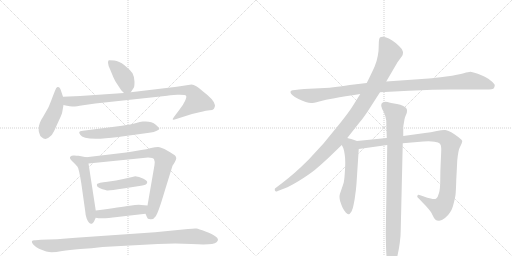
t = 0.00 s
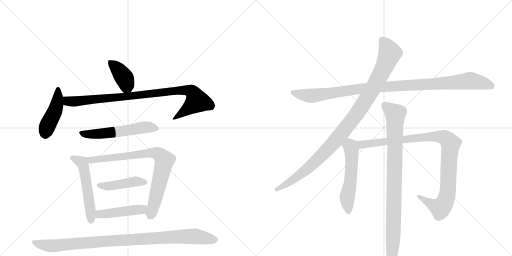
t = 2.35 s
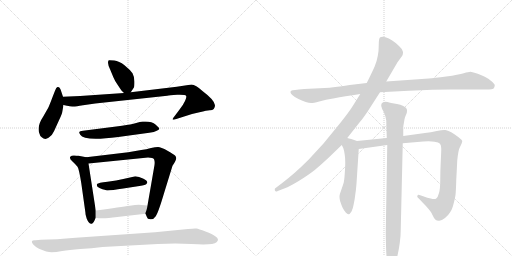
t = 4.70 s
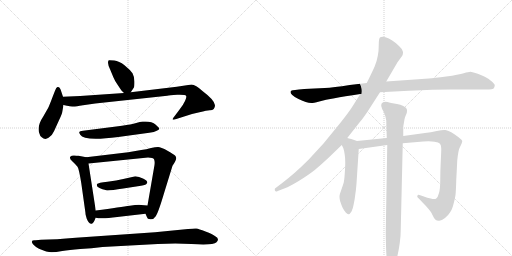
t = 7.05 s
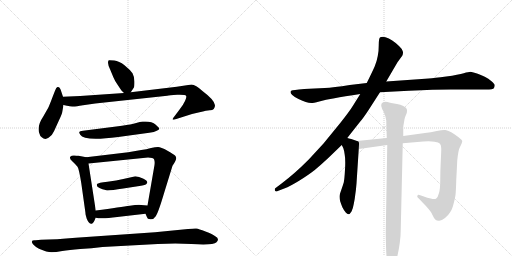
t = 9.39 s
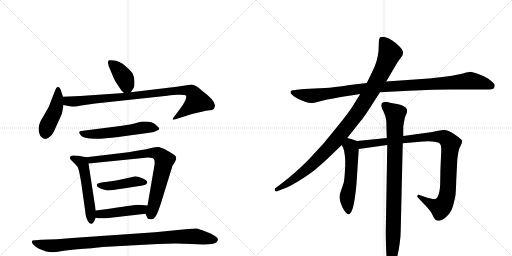
t = 11.74 s

The animated SVG that drew these frames (rendered in a browser with its animation timeline set to each time). Animation: 14 CSS @keyframes rules; one cycle of 11.74 s.

<svg version="1.1" viewBox="0 0 2048 1024" xmlns="http://www.w3.org/2000/svg">
  <g stroke="lightgray" stroke-dasharray="1,1" stroke-width="1" transform="scale(4, 4)">
    <line x1="0" y1="0" x2="256" y2="256"></line>
    <line x1="256" y1="0" x2="0" y2="256"></line>
    <line x1="128" y1="0" x2="128" y2="256"></line>
    <line x1="0" y1="128" x2="256" y2="128"></line>
    <line x1="256" y1="0" x2="512" y2="256"></line>
    <line x1="512" y1="0" x2="256" y2="256"></line>
    <line x1="384" y1="0" x2="384" y2="256"></line>
    <line x1="256" y1="128" x2="512" y2="128"></line>
  </g>
<g transform="scale(1, -1) translate(0, -850)">
   <style type="text/css">
    @keyframes keyframes0 {
      from {
       stroke: black;
       stroke-dashoffset: 391;
       stroke-width: 128;
       }
       56% {
       animation-timing-function: step-end;
       stroke: black;
       stroke-dashoffset: 0;
       stroke-width: 128;
       }
       to {
       stroke: black;
       stroke-width: 1024;
       }
       }
       #make-me-a-hanzi-animation-0 {
         animation: keyframes0 0.568197s both;
         animation-delay: 0.000000s;
         animation-timing-function: linear;
       }
    @keyframes keyframes1 {
      from {
       stroke: black;
       stroke-dashoffset: 446;
       stroke-width: 128;
       }
       59% {
       animation-timing-function: step-end;
       stroke: black;
       stroke-dashoffset: 0;
       stroke-width: 128;
       }
       to {
       stroke: black;
       stroke-width: 1024;
       }
       }
       #make-me-a-hanzi-animation-1 {
         animation: keyframes1 0.612956s both;
         animation-delay: 0.568197s;
         animation-timing-function: linear;
       }
    @keyframes keyframes2 {
      from {
       stroke: black;
       stroke-dashoffset: 925;
       stroke-width: 128;
       }
       75% {
       animation-timing-function: step-end;
       stroke: black;
       stroke-dashoffset: 0;
       stroke-width: 128;
       }
       to {
       stroke: black;
       stroke-width: 1024;
       }
       }
       #make-me-a-hanzi-animation-2 {
         animation: keyframes2 1.002767s both;
         animation-delay: 1.181152s;
         animation-timing-function: linear;
       }
    @keyframes keyframes3 {
      from {
       stroke: black;
       stroke-dashoffset: 562;
       stroke-width: 128;
       }
       65% {
       animation-timing-function: step-end;
       stroke: black;
       stroke-dashoffset: 0;
       stroke-width: 128;
       }
       to {
       stroke: black;
       stroke-width: 1024;
       }
       }
       #make-me-a-hanzi-animation-3 {
         animation: keyframes3 0.707357s both;
         animation-delay: 2.183919s;
         animation-timing-function: linear;
       }
    @keyframes keyframes4 {
      from {
       stroke: black;
       stroke-dashoffset: 539;
       stroke-width: 128;
       }
       64% {
       animation-timing-function: step-end;
       stroke: black;
       stroke-dashoffset: 0;
       stroke-width: 128;
       }
       to {
       stroke: black;
       stroke-width: 1024;
       }
       }
       #make-me-a-hanzi-animation-4 {
         animation: keyframes4 0.688639s both;
         animation-delay: 2.891276s;
         animation-timing-function: linear;
       }
    @keyframes keyframes5 {
      from {
       stroke: black;
       stroke-dashoffset: 801;
       stroke-width: 128;
       }
       72% {
       animation-timing-function: step-end;
       stroke: black;
       stroke-dashoffset: 0;
       stroke-width: 128;
       }
       to {
       stroke: black;
       stroke-width: 1024;
       }
       }
       #make-me-a-hanzi-animation-5 {
         animation: keyframes5 0.901855s both;
         animation-delay: 3.579915s;
         animation-timing-function: linear;
       }
    @keyframes keyframes6 {
      from {
       stroke: black;
       stroke-dashoffset: 443;
       stroke-width: 128;
       }
       59% {
       animation-timing-function: step-end;
       stroke: black;
       stroke-dashoffset: 0;
       stroke-width: 128;
       }
       to {
       stroke: black;
       stroke-width: 1024;
       }
       }
       #make-me-a-hanzi-animation-6 {
         animation: keyframes6 0.610514s both;
         animation-delay: 4.481771s;
         animation-timing-function: linear;
       }
    @keyframes keyframes7 {
      from {
       stroke: black;
       stroke-dashoffset: 457;
       stroke-width: 128;
       }
       60% {
       animation-timing-function: step-end;
       stroke: black;
       stroke-dashoffset: 0;
       stroke-width: 128;
       }
       to {
       stroke: black;
       stroke-width: 1024;
       }
       }
       #make-me-a-hanzi-animation-7 {
         animation: keyframes7 0.621908s both;
         animation-delay: 5.092285s;
         animation-timing-function: linear;
       }
    @keyframes keyframes8 {
      from {
       stroke: black;
       stroke-dashoffset: 982;
       stroke-width: 128;
       }
       76% {
       animation-timing-function: step-end;
       stroke: black;
       stroke-dashoffset: 0;
       stroke-width: 128;
       }
       to {
       stroke: black;
       stroke-width: 1024;
       }
       }
       #make-me-a-hanzi-animation-8 {
         animation: keyframes8 1.049154s both;
         animation-delay: 5.714193s;
         animation-timing-function: linear;
       }
    @keyframes keyframes9 {
      from {
       stroke: black;
       stroke-dashoffset: 1062;
       stroke-width: 128;
       }
       78% {
       animation-timing-function: step-end;
       stroke: black;
       stroke-dashoffset: 0;
       stroke-width: 128;
       }
       to {
       stroke: black;
       stroke-width: 1024;
       }
       }
       #make-me-a-hanzi-animation-9 {
         animation: keyframes9 1.114258s both;
         animation-delay: 6.763346s;
         animation-timing-function: linear;
       }
    @keyframes keyframes10 {
      from {
       stroke: black;
       stroke-dashoffset: 1040;
       stroke-width: 128;
       }
       77% {
       animation-timing-function: step-end;
       stroke: black;
       stroke-dashoffset: 0;
       stroke-width: 128;
       }
       to {
       stroke: black;
       stroke-width: 1024;
       }
       }
       #make-me-a-hanzi-animation-10 {
         animation: keyframes10 1.096354s both;
         animation-delay: 7.877604s;
         animation-timing-function: linear;
       }
    @keyframes keyframes11 {
      from {
       stroke: black;
       stroke-dashoffset: 543;
       stroke-width: 128;
       }
       64% {
       animation-timing-function: step-end;
       stroke: black;
       stroke-dashoffset: 0;
       stroke-width: 128;
       }
       to {
       stroke: black;
       stroke-width: 1024;
       }
       }
       #make-me-a-hanzi-animation-11 {
         animation: keyframes11 0.691895s both;
         animation-delay: 8.973958s;
         animation-timing-function: linear;
       }
    @keyframes keyframes12 {
      from {
       stroke: black;
       stroke-dashoffset: 1006;
       stroke-width: 128;
       }
       77% {
       animation-timing-function: step-end;
       stroke: black;
       stroke-dashoffset: 0;
       stroke-width: 128;
       }
       to {
       stroke: black;
       stroke-width: 1024;
       }
       }
       #make-me-a-hanzi-animation-12 {
         animation: keyframes12 1.068685s both;
         animation-delay: 9.665853s;
         animation-timing-function: linear;
       }
    @keyframes keyframes13 {
      from {
       stroke: black;
       stroke-dashoffset: 931;
       stroke-width: 128;
       }
       75% {
       animation-timing-function: step-end;
       stroke: black;
       stroke-dashoffset: 0;
       stroke-width: 128;
       }
       to {
       stroke: black;
       stroke-width: 1024;
       }
       }
       #make-me-a-hanzi-animation-13 {
         animation: keyframes13 1.007650s both;
         animation-delay: 10.734538s;
         animation-timing-function: linear;
       }
</style>
<path d="M 523 481 L 535 499 Q 538 503 538 523 Q 538 542 530 557 Q 520 571 498 589 Q 476 606 457 608 Q 438 610 435 609 Q 432 607 432 599 Q 432 590 441 571 L 453 542 Q 459 527 471 510 L 485 489 Q 491 482 496 478 C 512 464 512 464 523 481 Z" fill="lightgray"></path> 
<path d="M 252 463 L 246 481 Q 243 493 239 498 Q 236 503 230 502 Q 225 501 220 487 L 211 464 Q 199 432 193 419 L 173 384 Q 155 357 155 337 Q 153 326 158 315 Q 160 305 167 301 Q 180 289 194 299 Q 209 308 216 325 L 236 369 Q 249 396 249 402 L 254 430 L 252 463 Z" fill="lightgray"></path> 
<path d="M 860 429 Q 858 450 811 485 Q 782 512 766 512 L 707 503 L 523 481 L 496 478 L 321 466 L 252 463 C 222 462 225 436 254 430 L 268 427 Q 283 423 293 424 Q 304 424 332 429 L 381 436 L 669 467 Q 676 469 709 471 Q 742 472 744 467 Q 748 463 740 446 Q 732 429 719 413 L 701 389 Q 689 374 691 372 Q 694 370 705 374 L 768 394 L 798 401 Q 828 409 838 409 Q 860 408 860 429 Z" fill="lightgray"></path> 
<path d="M 465 344 L 332 327 Q 318 326 317 322 Q 316 318 321 311 Q 336 284 473 302 L 597 319 Q 618 322 627 327 Q 637 332 637 335 Q 638 338 623 351 Q 608 364 582 364 L 571 364 Q 568 364 552 360 L 530 354 Q 515 351 465 344 Z" fill="lightgray"></path> 
<path d="M 345 221 L 314 227 Q 307 227 297 228 Q 287 229 281 223 Q 276 217 290 204 Q 304 191 310 183 Q 316 174 325 118 L 342 -3 Q 341 -5 347 -25 Q 356 -47 367 -45 Q 371 -44 373 -40 Q 376 -37 383 -21 L 383 8 L 354 196 C 350 220 350 220 345 221 Z" fill="lightgray"></path> 
<path d="M 513 241 L 345 221 C 315 217 324 193 354 196 L 592 220 Q 613 220 616 213 Q 620 206 618 190 L 590 28 C 585 -2 580 -1 582 -5 L 588 -19 Q 589 -26 601 -27 Q 614 -29 623 -15 Q 633 -1 657 80 L 690 187 L 696 196 Q 705 212 705 217 Q 705 222 701 227 Q 697 232 670 247 Q 643 262 632 262 Q 622 262 604 258 Q 586 253 565 250 L 513 241 Z" fill="lightgray"></path> 
<path d="M 388 114 Q 386 109 390 103 Q 396 98 410 93 Q 419 92 425 89 Q 432 86 493 96 L 564 107 Q 586 110 588 118 Q 593 125 574 135 Q 555 145 541 145 Q 531 142 529 142 L 493 134 Q 467 128 430 123 Q 393 119 388 114 Z" fill="lightgray"></path> 
<path d="M 383 -21 Q 407 -27 469 -18 L 582 -5 C 612 -2 620 26 590 28 L 565 30 Q 552 32 519 27 Q 486 22 383 8 C 353 4 354 -15 383 -21 Z" fill="lightgray"></path> 
<path d="M 410 -138 L 631 -126 L 701 -124 L 766 -126 Q 852 -132 866 -119 Q 880 -106 861 -95 Q 851 -87 822 -76 Q 794 -65 786 -64 Q 778 -63 752 -66 L 620 -79 L 303 -101 Q 223 -108 164 -109 L 143 -111 Q 118 -109 133 -128 Q 141 -137 156 -145 Q 189 -159 206 -159 Q 223 -159 249 -154 Q 276 -150 321 -146 Q 367 -143 410 -138 Z" fill="lightgray"></path> 
<path d="M 1520 481 L 1635 487 Q 1739 492 1804 492 L 1943 492 Q 1973 492 1976 498 Q 1979 504 1979 509 Q 1979 514 1966 525 Q 1953 536 1941 542 Q 1930 548 1911 555 Q 1892 562 1882 563 Q 1875 563 1855 557 Q 1835 551 1785 544 Q 1736 538 1715 536 L 1545 524 L 1467 518 L 1399 510 Q 1333 500 1299 498 L 1217 494 Q 1169 490 1167 488 Q 1163 486 1162 483 L 1162 481 Q 1162 477 1169 470 Q 1177 462 1194 454 Q 1211 446 1223 442 Q 1235 438 1245 438 Q 1253 438 1277 444 Q 1301 451 1338 457 Q 1375 464 1441 474 L 1520 481 Z" fill="lightgray"></path> 
<path d="M 1441 474 L 1411 426 Q 1399 406 1361 358 L 1294 276 L 1235 212 Q 1205 182 1180 160 Q 1155 138 1125 115 L 1101 97 Q 1099 95 1099 92 Q 1099 90 1100 87 Q 1102 84 1105 84 Q 1107 84 1111 86 L 1137 96 Q 1161 105 1198 128 Q 1235 151 1259 170 Q 1283 190 1311 216 L 1367 270 L 1389 298 L 1441 364 Q 1452 376 1473 408 L 1520 481 L 1545 524 L 1590 601 L 1609 627 Q 1612 633 1612 639 Q 1612 642 1611 645 Q 1609 654 1596 666 Q 1583 679 1569 688 Q 1555 697 1542 701 Q 1535 703 1530 703 Q 1525 703 1521 701 Q 1515 698 1515 670 Q 1515 642 1511 626 Q 1508 608 1499 585 Q 1489 562 1467 518 L 1441 474 Z" fill="lightgray"></path> 
<path d="M 1367 270 L 1373 258 Q 1377 248 1379 230 Q 1381 219 1381 200 Q 1381 188 1380 172 Q 1378 134 1375 120 Q 1371 107 1365 90 Q 1359 74 1358 66 L 1358 62 Q 1358 54 1361 44 Q 1365 32 1370 20 Q 1376 8 1383 0 Q 1389 -7 1394 -7 L 1395 -7 Q 1399 -7 1406 4 Q 1412 16 1415 34 Q 1419 52 1421 71 Q 1424 90 1426 116 L 1435 254 C 1437 283 1437 283 1428 286 L 1405 294 Q 1403 295 1389 298 C 1360 305 1354 297 1367 270 Z" fill="lightgray"></path> 
<path d="M 1435 254 L 1549 270 L 1611 277 L 1693 284 Q 1704 285 1714 285 Q 1728 285 1738 283 Q 1755 281 1760 275 Q 1765 270 1765 255 Q 1765 242 1763 203 Q 1761 164 1761 130 Q 1761 95 1756 78 Q 1751 60 1745 56 Q 1742 54 1736 54 Q 1731 54 1723 56 Q 1708 59 1698 63 L 1684 68 Q 1676 71 1674 71 L 1673 71 Q 1671 70 1671 69 Q 1669 68 1669 65 Q 1669 62 1671 60 L 1681 50 Q 1688 42 1700 30 Q 1713 16 1720 7 Q 1727 -2 1732 -14 Q 1737 -26 1742 -29 Q 1747 -33 1755 -33 L 1757 -33 Q 1766 -33 1780 -22 Q 1794 -10 1800 0 Q 1807 10 1811 23 Q 1815 37 1819 54 Q 1823 70 1823 82 Q 1824 93 1825 130 Q 1827 167 1829 208 Q 1833 249 1839 260 Q 1849 280 1849 286 Q 1849 290 1833 302 Q 1817 314 1805 321 Q 1791 328 1781 330 L 1777 330 Q 1767 330 1747 326 Q 1723 321 1700 318 L 1613 306 L 1547 298 L 1428 286 C 1398 283 1405 250 1435 254 Z" fill="lightgray"></path> 
<path d="M 1549 270 L 1543 -80 Q 1543 -92 1544 -133 Q 1545 -174 1548 -188 L 1555 -218 Q 1557 -230 1559 -232 Q 1561 -233 1563 -233 Q 1564 -233 1566 -232 Q 1569 -232 1571 -228 Q 1575 -224 1579 -212 Q 1584 -199 1590 -172 Q 1596 -146 1599 -122 Q 1603 -97 1603 -66 L 1611 277 L 1613 306 L 1613 339 Q 1613 346 1616 361 Q 1618 376 1620 381 L 1627 398 Q 1628 403 1628 407 Q 1628 411 1627 414 Q 1625 420 1613 426 Q 1602 432 1588 434 L 1565 438 Q 1546 443 1542 443 Q 1533 442 1528 438 Q 1525 435 1525 429 L 1525 426 Q 1526 418 1535 402 Q 1543 385 1545 368 L 1547 298 L 1549 270 Z" fill="lightgray"></path> 
      <clipPath id="make-me-a-hanzi-clip-0">
      <path d="M 523 481 L 535 499 Q 538 503 538 523 Q 538 542 530 557 Q 520 571 498 589 Q 476 606 457 608 Q 438 610 435 609 Q 432 607 432 599 Q 432 590 441 571 L 453 542 Q 459 527 471 510 L 485 489 Q 491 482 496 478 C 512 464 512 464 523 481 Z" fill="lightgray"></path>
      </clipPath>
      <path clip-path="url(#make-me-a-hanzi-clip-0)" d="M 439 602 L 466 579 L 498 537 L 515 493 " fill="none" id="make-me-a-hanzi-animation-0" stroke-dasharray="263 526" stroke-linecap="round"></path>

      <clipPath id="make-me-a-hanzi-clip-1">
      <path d="M 252 463 L 246 481 Q 243 493 239 498 Q 236 503 230 502 Q 225 501 220 487 L 211 464 Q 199 432 193 419 L 173 384 Q 155 357 155 337 Q 153 326 158 315 Q 160 305 167 301 Q 180 289 194 299 Q 209 308 216 325 L 236 369 Q 249 396 249 402 L 254 430 L 252 463 Z" fill="lightgray"></path>
      </clipPath>
      <path clip-path="url(#make-me-a-hanzi-clip-1)" d="M 232 495 L 227 428 L 187 339 L 182 314 " fill="none" id="make-me-a-hanzi-animation-1" stroke-dasharray="318 636" stroke-linecap="round"></path>

      <clipPath id="make-me-a-hanzi-clip-2">
      <path d="M 860 429 Q 858 450 811 485 Q 782 512 766 512 L 707 503 L 523 481 L 496 478 L 321 466 L 252 463 C 222 462 225 436 254 430 L 268 427 Q 283 423 293 424 Q 304 424 332 429 L 381 436 L 669 467 Q 676 469 709 471 Q 742 472 744 467 Q 748 463 740 446 Q 732 429 719 413 L 701 389 Q 689 374 691 372 Q 694 370 705 374 L 768 394 L 798 401 Q 828 409 838 409 Q 860 408 860 429 Z" fill="lightgray"></path>
      </clipPath>
      <path clip-path="url(#make-me-a-hanzi-clip-2)" d="M 259 458 L 268 447 L 296 444 L 686 486 L 747 489 L 768 483 L 788 446 L 700 381 " fill="none" id="make-me-a-hanzi-animation-2" stroke-dasharray="797 1594" stroke-linecap="round"></path>

      <clipPath id="make-me-a-hanzi-clip-3">
      <path d="M 465 344 L 332 327 Q 318 326 317 322 Q 316 318 321 311 Q 336 284 473 302 L 597 319 Q 618 322 627 327 Q 637 332 637 335 Q 638 338 623 351 Q 608 364 582 364 L 571 364 Q 568 364 552 360 L 530 354 Q 515 351 465 344 Z" fill="lightgray"></path>
      </clipPath>
      <path clip-path="url(#make-me-a-hanzi-clip-3)" d="M 326 319 L 350 313 L 411 315 L 577 340 L 629 334 " fill="none" id="make-me-a-hanzi-animation-3" stroke-dasharray="434 868" stroke-linecap="round"></path>

      <clipPath id="make-me-a-hanzi-clip-4">
      <path d="M 345 221 L 314 227 Q 307 227 297 228 Q 287 229 281 223 Q 276 217 290 204 Q 304 191 310 183 Q 316 174 325 118 L 342 -3 Q 341 -5 347 -25 Q 356 -47 367 -45 Q 371 -44 373 -40 Q 376 -37 383 -21 L 383 8 L 354 196 C 350 220 350 220 345 221 Z" fill="lightgray"></path>
      </clipPath>
      <path clip-path="url(#make-me-a-hanzi-clip-4)" d="M 288 219 L 327 200 L 334 185 L 362 13 L 364 -36 " fill="none" id="make-me-a-hanzi-animation-4" stroke-dasharray="411 822" stroke-linecap="round"></path>

      <clipPath id="make-me-a-hanzi-clip-5">
      <path d="M 513 241 L 345 221 C 315 217 324 193 354 196 L 592 220 Q 613 220 616 213 Q 620 206 618 190 L 590 28 C 585 -2 580 -1 582 -5 L 588 -19 Q 589 -26 601 -27 Q 614 -29 623 -15 Q 633 -1 657 80 L 690 187 L 696 196 Q 705 212 705 217 Q 705 222 701 227 Q 697 232 670 247 Q 643 262 632 262 Q 622 262 604 258 Q 586 253 565 250 L 513 241 Z" fill="lightgray"></path>
      </clipPath>
      <path clip-path="url(#make-me-a-hanzi-clip-5)" d="M 353 217 L 363 209 L 574 236 L 616 239 L 637 232 L 658 210 L 604 -8 " fill="none" id="make-me-a-hanzi-animation-5" stroke-dasharray="673 1346" stroke-linecap="round"></path>

      <clipPath id="make-me-a-hanzi-clip-6">
      <path d="M 388 114 Q 386 109 390 103 Q 396 98 410 93 Q 419 92 425 89 Q 432 86 493 96 L 564 107 Q 586 110 588 118 Q 593 125 574 135 Q 555 145 541 145 Q 531 142 529 142 L 493 134 Q 467 128 430 123 Q 393 119 388 114 Z" fill="lightgray"></path>
      </clipPath>
      <path clip-path="url(#make-me-a-hanzi-clip-6)" d="M 394 109 L 479 111 L 544 125 L 579 121 " fill="none" id="make-me-a-hanzi-animation-6" stroke-dasharray="315 630" stroke-linecap="round"></path>

      <clipPath id="make-me-a-hanzi-clip-7">
      <path d="M 383 -21 Q 407 -27 469 -18 L 582 -5 C 612 -2 620 26 590 28 L 565 30 Q 552 32 519 27 Q 486 22 383 8 C 353 4 354 -15 383 -21 Z" fill="lightgray"></path>
      </clipPath>
      <path clip-path="url(#make-me-a-hanzi-clip-7)" d="M 389 -14 L 417 -4 L 567 12 L 583 24 " fill="none" id="make-me-a-hanzi-animation-7" stroke-dasharray="329 658" stroke-linecap="round"></path>

      <clipPath id="make-me-a-hanzi-clip-8">
      <path d="M 410 -138 L 631 -126 L 701 -124 L 766 -126 Q 852 -132 866 -119 Q 880 -106 861 -95 Q 851 -87 822 -76 Q 794 -65 786 -64 Q 778 -63 752 -66 L 620 -79 L 303 -101 Q 223 -108 164 -109 L 143 -111 Q 118 -109 133 -128 Q 141 -137 156 -145 Q 189 -159 206 -159 Q 223 -159 249 -154 Q 276 -150 321 -146 Q 367 -143 410 -138 Z" fill="lightgray"></path>
      </clipPath>
      <path clip-path="url(#make-me-a-hanzi-clip-8)" d="M 137 -119 L 158 -127 L 223 -133 L 408 -115 L 703 -97 L 790 -96 L 859 -108 " fill="none" id="make-me-a-hanzi-animation-8" stroke-dasharray="854 1708" stroke-linecap="round"></path>

      <clipPath id="make-me-a-hanzi-clip-9">
      <path d="M 1520 481 L 1635 487 Q 1739 492 1804 492 L 1943 492 Q 1973 492 1976 498 Q 1979 504 1979 509 Q 1979 514 1966 525 Q 1953 536 1941 542 Q 1930 548 1911 555 Q 1892 562 1882 563 Q 1875 563 1855 557 Q 1835 551 1785 544 Q 1736 538 1715 536 L 1545 524 L 1467 518 L 1399 510 Q 1333 500 1299 498 L 1217 494 Q 1169 490 1167 488 Q 1163 486 1162 483 L 1162 481 Q 1162 477 1169 470 Q 1177 462 1194 454 Q 1211 446 1223 442 Q 1235 438 1245 438 Q 1253 438 1277 444 Q 1301 451 1338 457 Q 1375 464 1441 474 L 1520 481 Z" fill="lightgray"></path>
      </clipPath>
      <path clip-path="url(#make-me-a-hanzi-clip-9)" d="M 1168 482 L 1242 467 L 1492 500 L 1882 527 L 1967 506 " fill="none" id="make-me-a-hanzi-animation-9" stroke-dasharray="934 1868" stroke-linecap="round"></path>

      <clipPath id="make-me-a-hanzi-clip-10">
      <path d="M 1441 474 L 1411 426 Q 1399 406 1361 358 L 1294 276 L 1235 212 Q 1205 182 1180 160 Q 1155 138 1125 115 L 1101 97 Q 1099 95 1099 92 Q 1099 90 1100 87 Q 1102 84 1105 84 Q 1107 84 1111 86 L 1137 96 Q 1161 105 1198 128 Q 1235 151 1259 170 Q 1283 190 1311 216 L 1367 270 L 1389 298 L 1441 364 Q 1452 376 1473 408 L 1520 481 L 1545 524 L 1590 601 L 1609 627 Q 1612 633 1612 639 Q 1612 642 1611 645 Q 1609 654 1596 666 Q 1583 679 1569 688 Q 1555 697 1542 701 Q 1535 703 1530 703 Q 1525 703 1521 701 Q 1515 698 1515 670 Q 1515 642 1511 626 Q 1508 608 1499 585 Q 1489 562 1467 518 L 1441 474 Z" fill="lightgray"></path>
      </clipPath>
      <path clip-path="url(#make-me-a-hanzi-clip-10)" d="M 1528 692 L 1547 665 L 1557 631 L 1496 502 L 1427 394 L 1341 286 L 1249 192 L 1170 129 L 1106 91 " fill="none" id="make-me-a-hanzi-animation-10" stroke-dasharray="912 1824" stroke-linecap="round"></path>

      <clipPath id="make-me-a-hanzi-clip-11">
      <path d="M 1367 270 L 1373 258 Q 1377 248 1379 230 Q 1381 219 1381 200 Q 1381 188 1380 172 Q 1378 134 1375 120 Q 1371 107 1365 90 Q 1359 74 1358 66 L 1358 62 Q 1358 54 1361 44 Q 1365 32 1370 20 Q 1376 8 1383 0 Q 1389 -7 1394 -7 L 1395 -7 Q 1399 -7 1406 4 Q 1412 16 1415 34 Q 1419 52 1421 71 Q 1424 90 1426 116 L 1435 254 C 1437 283 1437 283 1428 286 L 1405 294 Q 1403 295 1389 298 C 1360 305 1354 297 1367 270 Z" fill="lightgray"></path>
      </clipPath>
      <path clip-path="url(#make-me-a-hanzi-clip-11)" d="M 1392 288 L 1407 233 L 1402 125 L 1389 64 L 1395 5 " fill="none" id="make-me-a-hanzi-animation-11" stroke-dasharray="415 830" stroke-linecap="round"></path>

      <clipPath id="make-me-a-hanzi-clip-12">
      <path d="M 1435 254 L 1549 270 L 1611 277 L 1693 284 Q 1704 285 1714 285 Q 1728 285 1738 283 Q 1755 281 1760 275 Q 1765 270 1765 255 Q 1765 242 1763 203 Q 1761 164 1761 130 Q 1761 95 1756 78 Q 1751 60 1745 56 Q 1742 54 1736 54 Q 1731 54 1723 56 Q 1708 59 1698 63 L 1684 68 Q 1676 71 1674 71 L 1673 71 Q 1671 70 1671 69 Q 1669 68 1669 65 Q 1669 62 1671 60 L 1681 50 Q 1688 42 1700 30 Q 1713 16 1720 7 Q 1727 -2 1732 -14 Q 1737 -26 1742 -29 Q 1747 -33 1755 -33 L 1757 -33 Q 1766 -33 1780 -22 Q 1794 -10 1800 0 Q 1807 10 1811 23 Q 1815 37 1819 54 Q 1823 70 1823 82 Q 1824 93 1825 130 Q 1827 167 1829 208 Q 1833 249 1839 260 Q 1849 280 1849 286 Q 1849 290 1833 302 Q 1817 314 1805 321 Q 1791 328 1781 330 L 1777 330 Q 1767 330 1747 326 Q 1723 321 1700 318 L 1613 306 L 1547 298 L 1428 286 C 1398 283 1405 250 1435 254 Z" fill="lightgray"></path>
      </clipPath>
      <path clip-path="url(#make-me-a-hanzi-clip-12)" d="M 1436 282 L 1454 272 L 1726 304 L 1760 304 L 1786 295 L 1803 275 L 1792 96 L 1777 37 L 1762 18 L 1752 21 L 1680 59 L 1674 69 " fill="none" id="make-me-a-hanzi-animation-12" stroke-dasharray="878 1756" stroke-linecap="round"></path>

      <clipPath id="make-me-a-hanzi-clip-13">
      <path d="M 1549 270 L 1543 -80 Q 1543 -92 1544 -133 Q 1545 -174 1548 -188 L 1555 -218 Q 1557 -230 1559 -232 Q 1561 -233 1563 -233 Q 1564 -233 1566 -232 Q 1569 -232 1571 -228 Q 1575 -224 1579 -212 Q 1584 -199 1590 -172 Q 1596 -146 1599 -122 Q 1603 -97 1603 -66 L 1611 277 L 1613 306 L 1613 339 Q 1613 346 1616 361 Q 1618 376 1620 381 L 1627 398 Q 1628 403 1628 407 Q 1628 411 1627 414 Q 1625 420 1613 426 Q 1602 432 1588 434 L 1565 438 Q 1546 443 1542 443 Q 1533 442 1528 438 Q 1525 435 1525 429 L 1525 426 Q 1526 418 1535 402 Q 1543 385 1545 368 L 1547 298 L 1549 270 Z" fill="lightgray"></path>
      </clipPath>
      <path clip-path="url(#make-me-a-hanzi-clip-13)" d="M 1539 429 L 1581 394 L 1573 -100 L 1563 -226 " fill="none" id="make-me-a-hanzi-animation-13" stroke-dasharray="803 1606" stroke-linecap="round"></path>

</g>
</svg>
